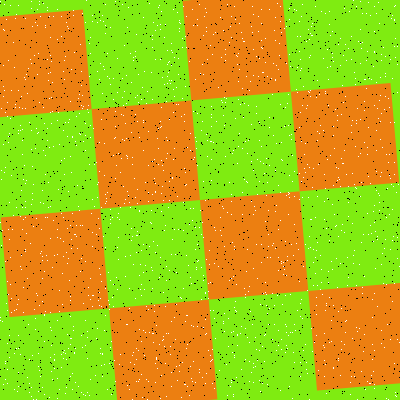

The file beside this chart, header and first rows:
Type, X, Y
Salt, 160, 29
Salt, 241, 326
Salt, 168, 333
Salt, 323, 345
Salt, 342, 224
Salt, 3, 65
Salt, 257, 194
Salt, 186, 47
Salt, 172, 178
Salt, 338, 358
Salt, 42, 278
Salt, 265, 62
Salt, 297, 36
Salt, 382, 253
Salt, 333, 135
Salt, 102, 354
Salt, 355, 187
Salt, 21, 269
Salt, 62, 304
Salt, 364, 276
Salt, 18, 133
Salt, 23, 179
Salt, 51, 345
Salt, 160, 127
Salt, 163, 336
Salt, 203, 327
Salt, 368, 2
Salt, 317, 242
Salt, 50, 72
Salt, 37, 9
Salt, 127, 191
Salt, 74, 234
Salt, 289, 175
Salt, 224, 331
Salt, 161, 126
Salt, 344, 232
Salt, 33, 184
Salt, 180, 23
Salt, 105, 4
Salt, 181, 298
Salt, 270, 257
Salt, 105, 247
Salt, 114, 360
Salt, 309, 57
Salt, 73, 330
Salt, 281, 261
Salt, 184, 384
Salt, 27, 377
Salt, 206, 259
Salt, 132, 399
Salt, 10, 5
Salt, 308, 91
Salt, 65, 56
Salt, 137, 189
Salt, 115, 137
Salt, 100, 63
Salt, 117, 92
Salt, 368, 127
Salt, 381, 264
Salt, 288, 335
... 3,140 more rows
